Photos from the image-classification dataset "Dataset" in the GitHub repository YuriAlcantara1995/M11-Project. Its 2 classes are: normal, sickle cell.

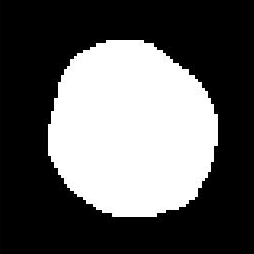
Label: normal

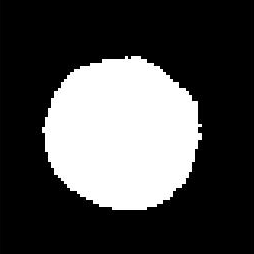
Label: normal

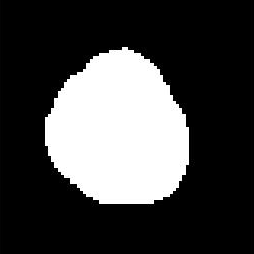
Label: normal

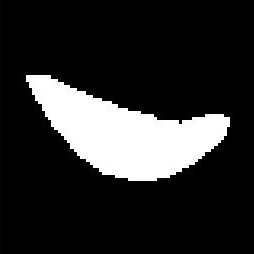
Label: sickle cell

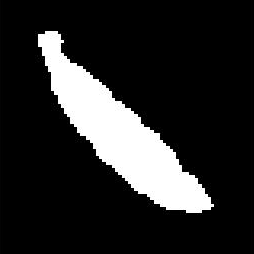
Label: sickle cell

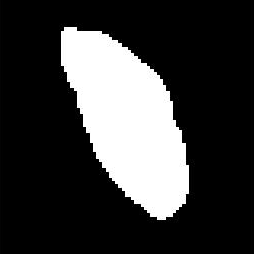
Label: sickle cell
